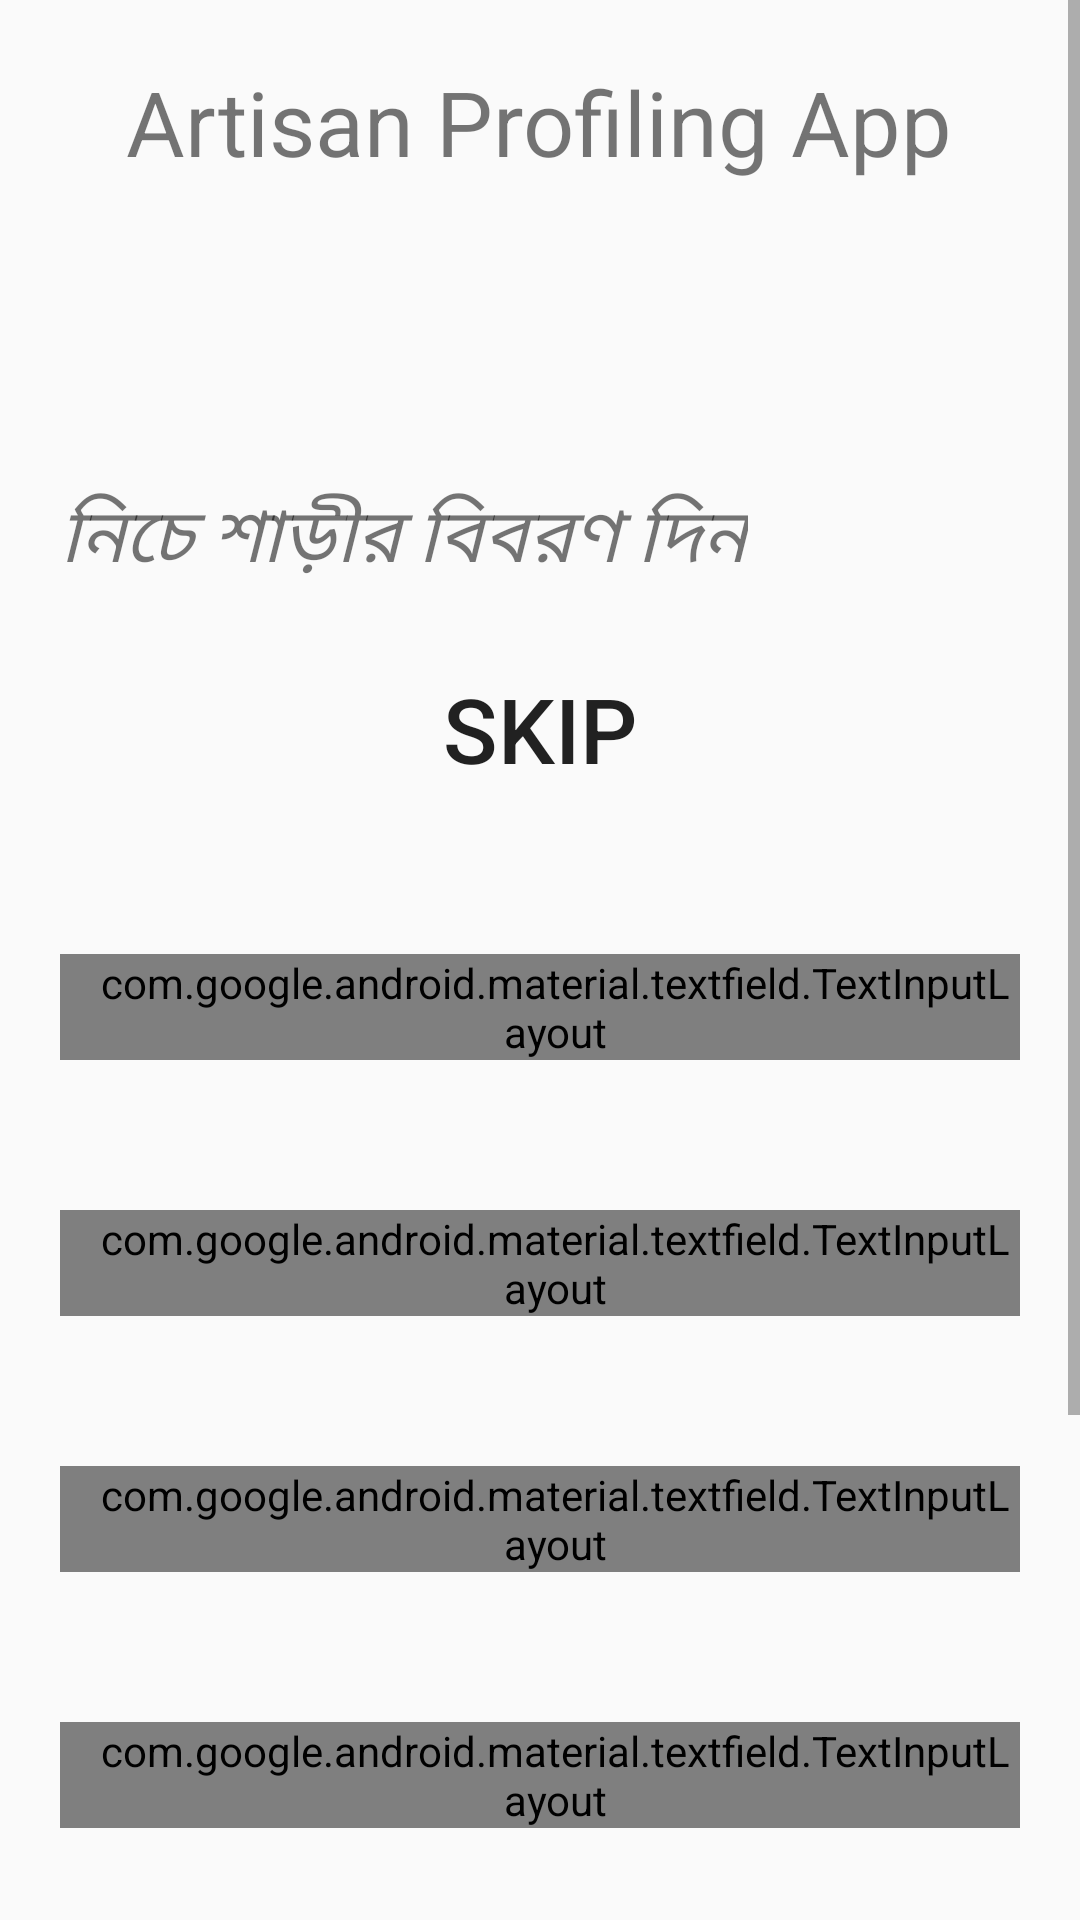

Produce the Android XML layout that renders to this screen, including the resource entries it uses.
<!-- AndroidManifest.xml: activity theme Theme.AppCompat.Light.NoActionBar -->
<!-- res/layout/activity_form_saree.xml -->
<?xml version="1.0" encoding="utf-8"?>
<ScrollView xmlns:android="http://schemas.android.com/apk/res/android"
    android:layout_width="fill_parent"
    android:layout_height="wrap_content"
    android:orientation="vertical"
    android:fillViewport="false">
    <LinearLayout
        android:orientation="vertical"
        xmlns:app="http://schemas.android.com/apk/res-auto"
        xmlns:tools="http://schemas.android.com/tools"
        android:layout_width="match_parent"
        android:layout_height="wrap_content"
        tools:context=".MainActivity">
        
        <LinearLayout
            android:layout_width="match_parent"
            android:layout_height="80dp"
            android:orientation="horizontal"
            android:background="@drawable/top_gradient"/>
        <TextView
            android:layout_marginTop="-60dp"
            android:layout_width="wrap_content"
            android:layout_height="wrap_content"
            android:text="@string/app_name"
            android:textSize="30sp"
            android:layout_gravity="center"
            android:gravity="center"
            android:textColor="@color/Heading"
            />

        <TextView
            android:layout_width="wrap_content"
            android:layout_height="wrap_content"
            android:layout_marginTop="100dp"
            android:text="নিচে শাড়ীর বিবরণ দিন"
            android:textSize="25sp"
            android:paddingLeft="20dp"
            android:paddingRight="20dp"
            android:textColor="@color/textColor"
            android:textStyle="italic"
            app:layout_constraintBottom_toBottomOf="parent"
            app:layout_constraintLeft_toLeftOf="parent"
            app:layout_constraintRight_toRightOf="parent"
            app:layout_constraintTop_toTopOf="parent" />

        <Button
            android:id="@+id/skip"
            android:layout_width="match_parent"
            android:layout_height="wrap_content"
            android:layout_marginLeft="90dp"
            android:layout_marginRight="90dp"
            android:text="skip"
            android:textSize="30sp"
            android:padding="5dp"
            android:background="@drawable/btn_round"
            android:layout_marginTop="20dp" />

        <com.google.android.material.textfield.TextInputLayout
            android:id="@+id/productname"
            android:layout_height="wrap_content"
            android:layout_width="match_parent"

            android:layout_marginTop="50dp"
            android:layout_marginLeft="20dp"
            android:layout_marginRight="20dp"
            android:paddingLeft="10dp"
            android:paddingRight="0dp"
            style="@style/Widget.MaterialComponents.TextInputLayout.OutlinedBox" >
            <EditText
                android:id="@+id/nam1"
                android:layout_width="match_parent"
                android:layout_height="wrap_content"
                android:hint="Product name/ code"
                android:maxLength="200"
                android:inputType="text"
                />
        </com.google.android.material.textfield.TextInputLayout>
        <com.google.android.material.textfield.TextInputLayout
            android:id="@+id/fabric"
            android:layout_height="wrap_content"
            android:layout_width="match_parent"

            android:layout_marginTop="50dp"
            android:layout_marginLeft="20dp"
            android:layout_marginRight="20dp"
            android:paddingLeft="10dp"
            android:paddingRight="0dp"
            style="@style/Widget.MaterialComponents.TextInputLayout.OutlinedBox" >
            <EditText
                android:id="@+id/nam2"
                android:layout_width="match_parent"
                android:layout_height="wrap_content"
                android:hint="Fabric"
                android:maxLength="200"
                android:inputType="text"
                />
        </com.google.android.material.textfield.TextInputLayout>
        <com.google.android.material.textfield.TextInputLayout
            android:id="@+id/measurement"
            android:layout_height="wrap_content"
            android:layout_width="match_parent"

            android:layout_marginTop="50dp"
            android:layout_marginLeft="20dp"
            android:layout_marginRight="20dp"
            android:paddingLeft="10dp"
            android:paddingRight="0dp"
            style="@style/Widget.MaterialComponents.TextInputLayout.OutlinedBox" >

            <EditText
                android:id="@+id/nam3"
                android:layout_width="match_parent"
                android:layout_height="wrap_content"
                android:hint="Measurement"
                android:maxLength="200"
                android:inputType="text"
                />
        </com.google.android.material.textfield.TextInputLayout>

        <com.google.android.material.textfield.TextInputLayout
            android:id="@+id/blousepiece"
            android:layout_height="wrap_content"
            android:layout_width="match_parent"

            android:layout_marginTop="50dp"
            android:layout_marginLeft="20dp"
            android:layout_marginRight="20dp"
            android:paddingLeft="10dp"
            android:paddingRight="0dp"
            style="@style/Widget.MaterialComponents.TextInputLayout.OutlinedBox" >

            <EditText
                android:id="@+id/nam4"
                android:layout_width="match_parent"
                android:layout_height="wrap_content"
                android:hint="Blouse piece"
                android:maxLength="200"
                android:inputType="text"
                />
        </com.google.android.material.textfield.TextInputLayout>

        <com.google.android.material.textfield.TextInputLayout
            android:id="@+id/artworktype"
            android:layout_height="wrap_content"
            android:layout_width="match_parent"

            android:layout_marginTop="50dp"
            android:layout_marginLeft="20dp"
            android:layout_marginRight="20dp"
            android:paddingLeft="10dp"
            android:paddingRight="0dp"
            style="@style/Widget.MaterialComponents.TextInputLayout.OutlinedBox" >

            <EditText
                android:id="@+id/nam5"
                android:layout_width="match_parent"
                android:layout_height="wrap_content"
                android:hint="Art work type"
                android:maxLength="200"
                android:inputType="text"
                />
        </com.google.android.material.textfield.TextInputLayout>


        <Button
            android:id="@+id/submitBtn"
            android:layout_width="match_parent"
            android:layout_height="wrap_content"
            android:layout_marginLeft="90dp"
            android:layout_marginRight="90dp"
            android:text="@string/submit"
            android:textSize="30sp"
            android:padding="10dp"
            android:background="@drawable/btn_round"
            android:layout_marginTop="90dp" />

    </LinearLayout>
</ScrollView>
<!-- resources referenced by this layout -->
<resources>
  <string name="app_name">Artisan Profiling App</string>
  <string name="submit">জমা দিন</string>
</resources>
